Run: headless pygame with SDL's dummy video driver; simulated clock (each Clock.tick advances the game by its frame time, no real sleeping); random seed 0; keys injected as events and as key.get_pressed() state; no mouse input.
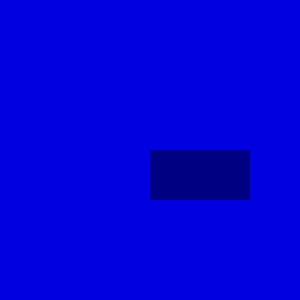
Frame 1 of 4 · flips 1–60 · no input
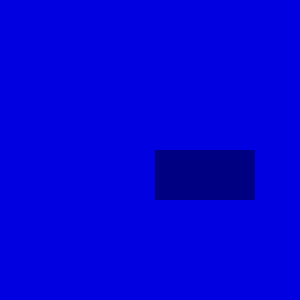
Frame 2 of 4 · flips 61–180 · tapped SPACE, RETURN · held RIGHT (→), D
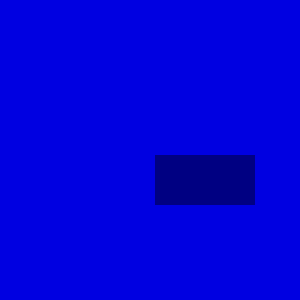
Frame 3 of 4 · flips 181–300 · held DOWN (↓), S
Frame 4 of 4 · flips 301–420 · held LEFT (←), A, UP (↑), W · screen same as frame 1, image omitted

The pygame program that drew these frames:

import pygame
pygame.init() #инициализация
window_size=(300, 300) #размеры окна
screen=pygame.display.set_mode(window_size) #создаём экран с размерами
pygame.display.set_caption("моя игра") #название окна
background_color = (0, 0, 225)#заливка фона цветом
clock = pygame.time.Clock() #создание игрового таймера (фпс)
color = (0, 0, 130)
size = 30
font = pygame.font.SysFont("Arial", size)
text = font.render("Ваня", True, color)
screen.blit(text, (50, 50))
x = 150
y = 150
while True: #игровой цикл
    screen.fill(background_color)  # применение заливки фона
    r = pygame.Rect(x, y, 100, 50)  # создание прямоугольника
    clock.tick(40) #частота обновления сцены (40 кдр / с)
    pygame.draw.rect(screen, color, r)
    pygame.display.update()  # обновление содержимого экрана
    for event in pygame.event.get(): #проходимся по событиям
        if event.type == pygame.QUIT: #если нажали на крестик
            pygame.QUIT() #выход из игры
        if event.type == pygame.KEYDOWN: #если клавиша нажата
            if event.key == pygame.K_a: #если клавиша 'а'
                x = x - 5
            if event.key == pygame.K_d: #если клавиша 'd'
                x = x + 5
            if event.key == pygame.K_w: #если клавиша 'w'
                y = y - 5
            if event.key == pygame.K_s: #если клавиша 's'
                y = y + 5
